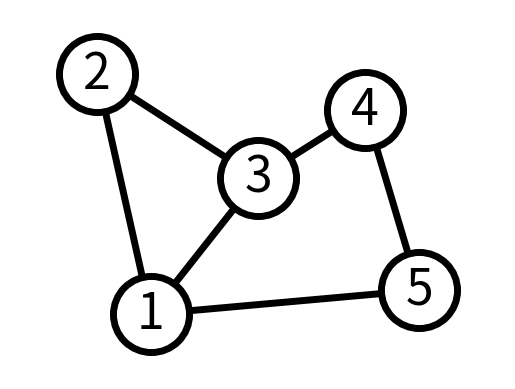
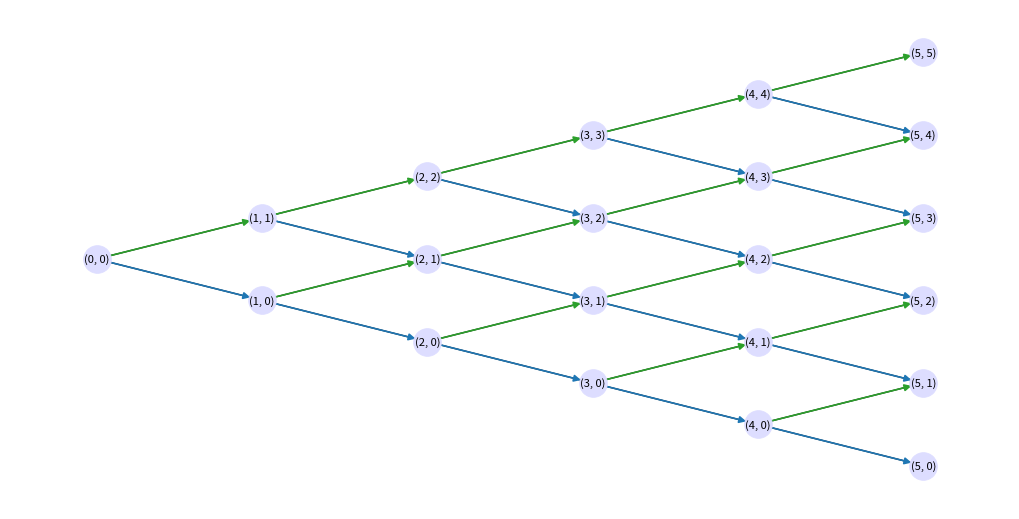
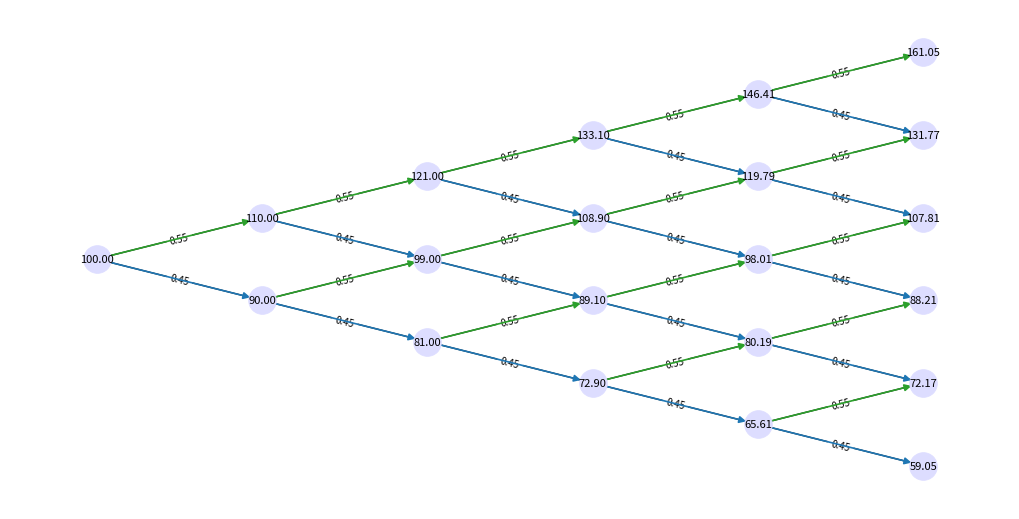

Generate these figures, in order, with matplotlib:
# -*- coding: utf-8 -*-
"""
Created on Fri Oct 31 11:25:26 2025
@author: Hang Miao
"""


import numpy as np
import pandas as pd
import matplotlib.pyplot as plt
from math import cos,sin,pi,exp,log,log2,log10,sqrt,ceil,floor

#%% 
import networkx as nx
import matplotlib.pyplot as plt

G = nx.Graph()
G.add_edge(1, 2)
G.add_edge(1, 3)
G.add_edge(1, 5)
G.add_edge(2, 3)
G.add_edge(3, 4)
G.add_edge(4, 5)

# explicitly set positions
pos = {1: (0, 0), 2: (-1, 0.3), 3: (2, 0.17), 4: (4, 0.255), 5: (5, 0.03)}

options = {
    "font_size": 36,
    "node_size": 3000,
    "node_color": "white",
    "edgecolors": "black",
    "linewidths": 5,
    "width": 5,
}
nx.draw_networkx(G, pos, **options)

# Set margins for the axes so that nodes aren't clipped
ax = plt.gca()
ax.margins(0.20)
plt.axis("off")
plt.show()


#%%

# build recomination tree
import networkx as nx
import matplotlib.pyplot as plt

def build_binomial_tree(T: int):
    """
    Build a directed recombining (binomial) tree with T time steps.
    Nodes are (t, i) with t=0..T and i=0..t.
    """
    G = nx.DiGraph()
    # add nodes
    for t in range(T + 1):
        for i in range(t + 1):
            G.add_node((t, i), t=t, i=i)
    # add edges (down and up)
    for t in range(T):
        for i in range(t + 1):
            G.add_edge((t, i), (t + 1, i), move="down")     # same i
            G.add_edge((t, i), (t + 1, i + 1), move="up")   # i+1
    return G

def lattice_positions(G, x_gap=1.5, y_gap=1.0):
    """
    Place nodes on a grid: time t on x-axis, state i on y-axis,
    centered vertically per time step.
    """
    # collect max time
    T = max(t for (t, i) in G.nodes)
    pos = {}
    for t in range(T + 1):
        level_nodes = [(t, i) for (t, i) in G.nodes if t == t]  # just iterate i
        n_level = t + 1
        # center states around 0 for symmetry
        y0 = -(n_level - 1) / 2.0
        for i in range(n_level):
            pos[(t, i)] = (t * x_gap, (y0 + i) * y_gap)
    return pos

# === Example usage ===
T = 5
G = build_binomial_tree(T)
pos = lattice_positions(G)

plt.figure(figsize=(10, 5))
nx.draw(
    G, pos,
    with_labels=False,
    node_size=400,
    node_color="#ddddff",
    arrows=False,   # tree direction is obvious; set True if you want arrows
    linewidths=0.5,
    width=1.0
)

# label nodes as (t,i)
node_labels = {n: f"{n}" for n in G.nodes}
nx.draw_networkx_labels(G, pos, labels=node_labels, font_size=8)

# (optional) color edges by move type
edge_colors = ["#2ca02c" if G.edges[e]["move"] == "up" else "#1f77b4" for e in G.edges]
nx.draw_networkx_edges(G, pos, edge_color=edge_colors, width=1.2)

plt.axis("off")
plt.tight_layout()
plt.show()

## add probability values

p = 0.55
for (u, v, data) in G.edges(data=True):
    data["p"] = p if data["move"] == "up" else (1 - p)
    #print(u, v, data)

# Example node values (e.g., asset price S0 * u^i * d^(t-i))
S0, u, d = 100, 1.1, 0.9
for (t, i) in G.nodes:
    G.nodes[(t, i)]["S"] = S0 * (u ** i) * (d ** (t - i))



plt.figure(figsize=(10, 5))
nx.draw(
    G, pos,
    with_labels=False,
    node_size=400,
    node_color="#ddddff",
    arrows=False,   # tree direction is obvious; set True if you want arrows
    linewidths=0.5,
    width=1.0
)
# Draw edge labels and node labels for values
edge_labels = {(u, v): f'{G[u][v]["p"]:.2f}' for (u, v) in G.edges}
nx.draw_networkx_edge_labels(G, pos, edge_labels=edge_labels, font_size=7)
node_value_labels = {n: f'{G.nodes[n]["S"]:.2f}' for n in G.nodes}
nx.draw_networkx_labels(G, pos, labels=node_value_labels, font_size=8)


# (optional) color edges by move type
edge_colors = ["#2ca02c" if G.edges[e]["move"] == "up" else "#1f77b4" for e in G.edges]
nx.draw_networkx_edges(G, pos, edge_color=edge_colors, width=1.2)


plt.axis("off")
plt.tight_layout()
plt.show()
